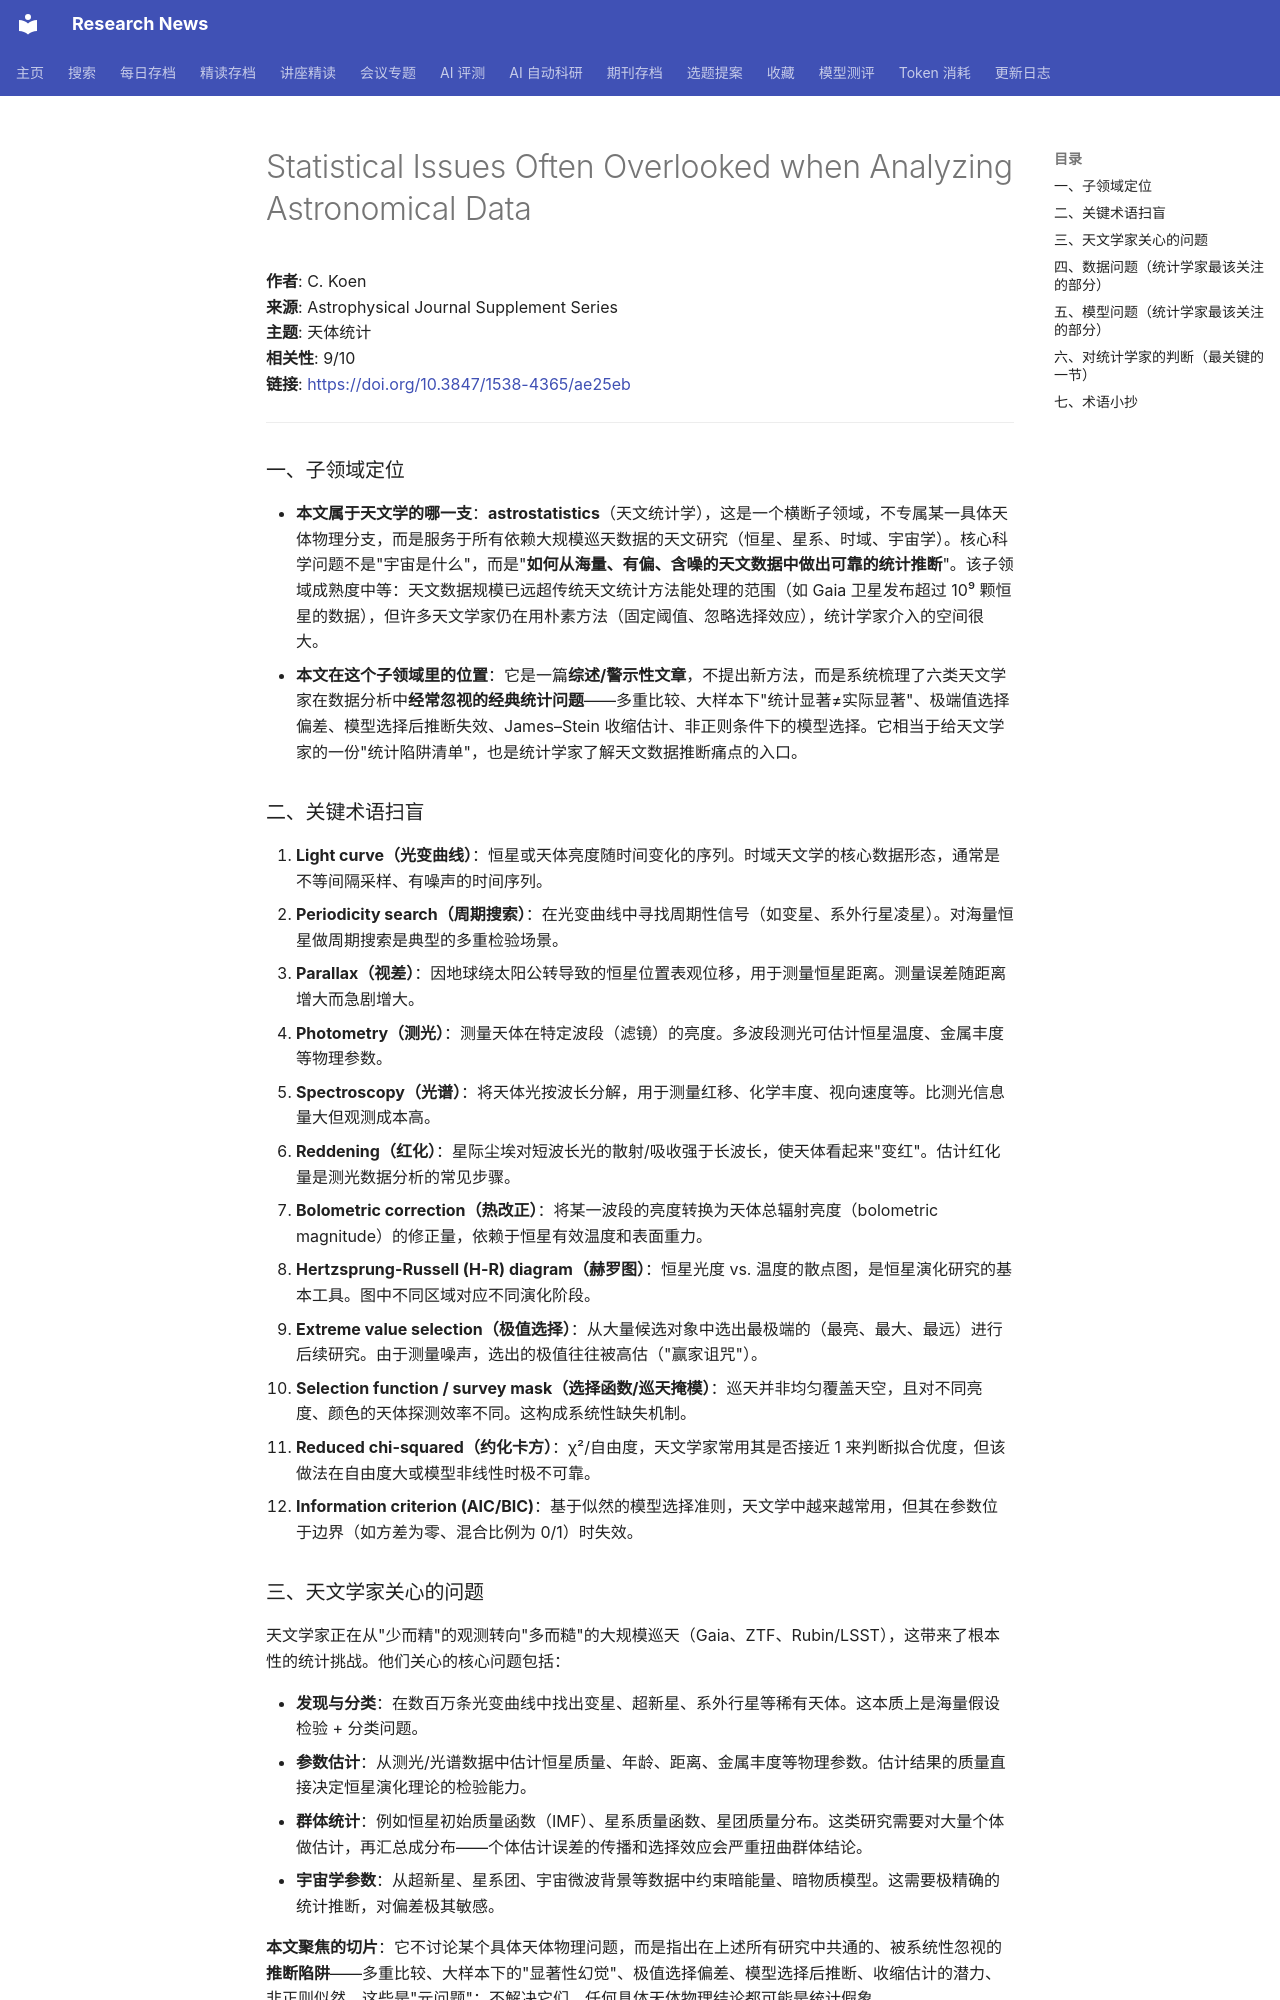

repository: cxy0714/research-news · page: deep_reads/2026-05-24-10.3847_1538-4365_ae25eb/index.html · generator: mkdocs

# Statistical Issues Often Overlooked when Analyzing Astronomical Data

**作者**: C. Koen  
**来源**: Astrophysical Journal Supplement Series  
**主题**: 天体统计  
**相关性**: 9/10  
**链接**: <https://doi.org/10.3847/1538-4365/ae25eb>

---

### 一、子领域定位

- **本文属于天文学的哪一支**：**astrostatistics**（天文统计学），这是一个横断子领域，不专属某一具体天体物理分支，而是服务于所有依赖大规模巡天数据的天文研究（恒星、星系、时域、宇宙学）。核心科学问题不是"宇宙是什么"，而是"**如何从海量、有偏、含噪的天文数据中做出可靠的统计推断**"。该子领域成熟度中等：天文数据规模已远超传统天文统计方法能处理的范围（如 Gaia 卫星发布超过 10⁹ 颗恒星的数据），但许多天文学家仍在用朴素方法（固定阈值、忽略选择效应），统计学家介入的空间很大。
- **本文在这个子领域里的位置**：它是一篇**综述/警示性文章**，不提出新方法，而是系统梳理了六类天文学家在数据分析中**经常忽视的经典统计问题**——多重比较、大样本下"统计显著≠实际显著"、极端值选择偏差、模型选择后推断失效、James–Stein 收缩估计、非正则条件下的模型选择。它相当于给天文学家的一份"统计陷阱清单"，也是统计学家了解天文数据推断痛点的入口。

### 二、关键术语扫盲

1. **Light curve（光变曲线）**：恒星或天体亮度随时间变化的序列。时域天文学的核心数据形态，通常是不等间隔采样、有噪声的时间序列。
2. **Periodicity search（周期搜索）**：在光变曲线中寻找周期性信号（如变星、系外行星凌星）。对海量恒星做周期搜索是典型的多重检验场景。
3. **Parallax（视差）**：因地球绕太阳公转导致的恒星位置表观位移，用于测量恒星距离。测量误差随距离增大而急剧增大。
4. **Photometry（测光）**：测量天体在特定波段（滤镜）的亮度。多波段测光可估计恒星温度、金属丰度等物理参数。
5. **Spectroscopy（光谱）**：将天体光按波长分解，用于测量红移、化学丰度、视向速度等。比测光信息量大但观测成本高。
6. **Reddening（红化）**：星际尘埃对短波长光的散射/吸收强于长波长，使天体看起来"变红"。估计红化量是测光数据分析的常见步骤。
7. **Bolometric correction（热改正）**：将某一波段的亮度转换为天体总辐射亮度（bolometric magnitude）的修正量，依赖于恒星有效温度和表面重力。
8. **Hertzsprung-Russell (H-R) diagram（赫罗图）**：恒星光度 vs. 温度的散点图，是恒星演化研究的基本工具。图中不同区域对应不同演化阶段。
9. **Extreme value selection（极值选择）**：从大量候选对象中选出最极端的（最亮、最大、最远）进行后续研究。由于测量噪声，选出的极值往往被高估（"赢家诅咒"）。
10. **Selection function / survey mask（选择函数/巡天掩模）**：巡天并非均匀覆盖天空，且对不同亮度、颜色的天体探测效率不同。这构成系统性缺失机制。
11. **Reduced chi-squared（约化卡方）**：χ²/自由度，天文学家常用其是否接近 1 来判断拟合优度，但该做法在自由度大或模型非线性时极不可靠。
12. **Information criterion (AIC/BIC)**：基于似然的模型选择准则，天文学中越来越常用，但其在参数位于边界（如方差为零、混合比例为 0/1）时失效。
